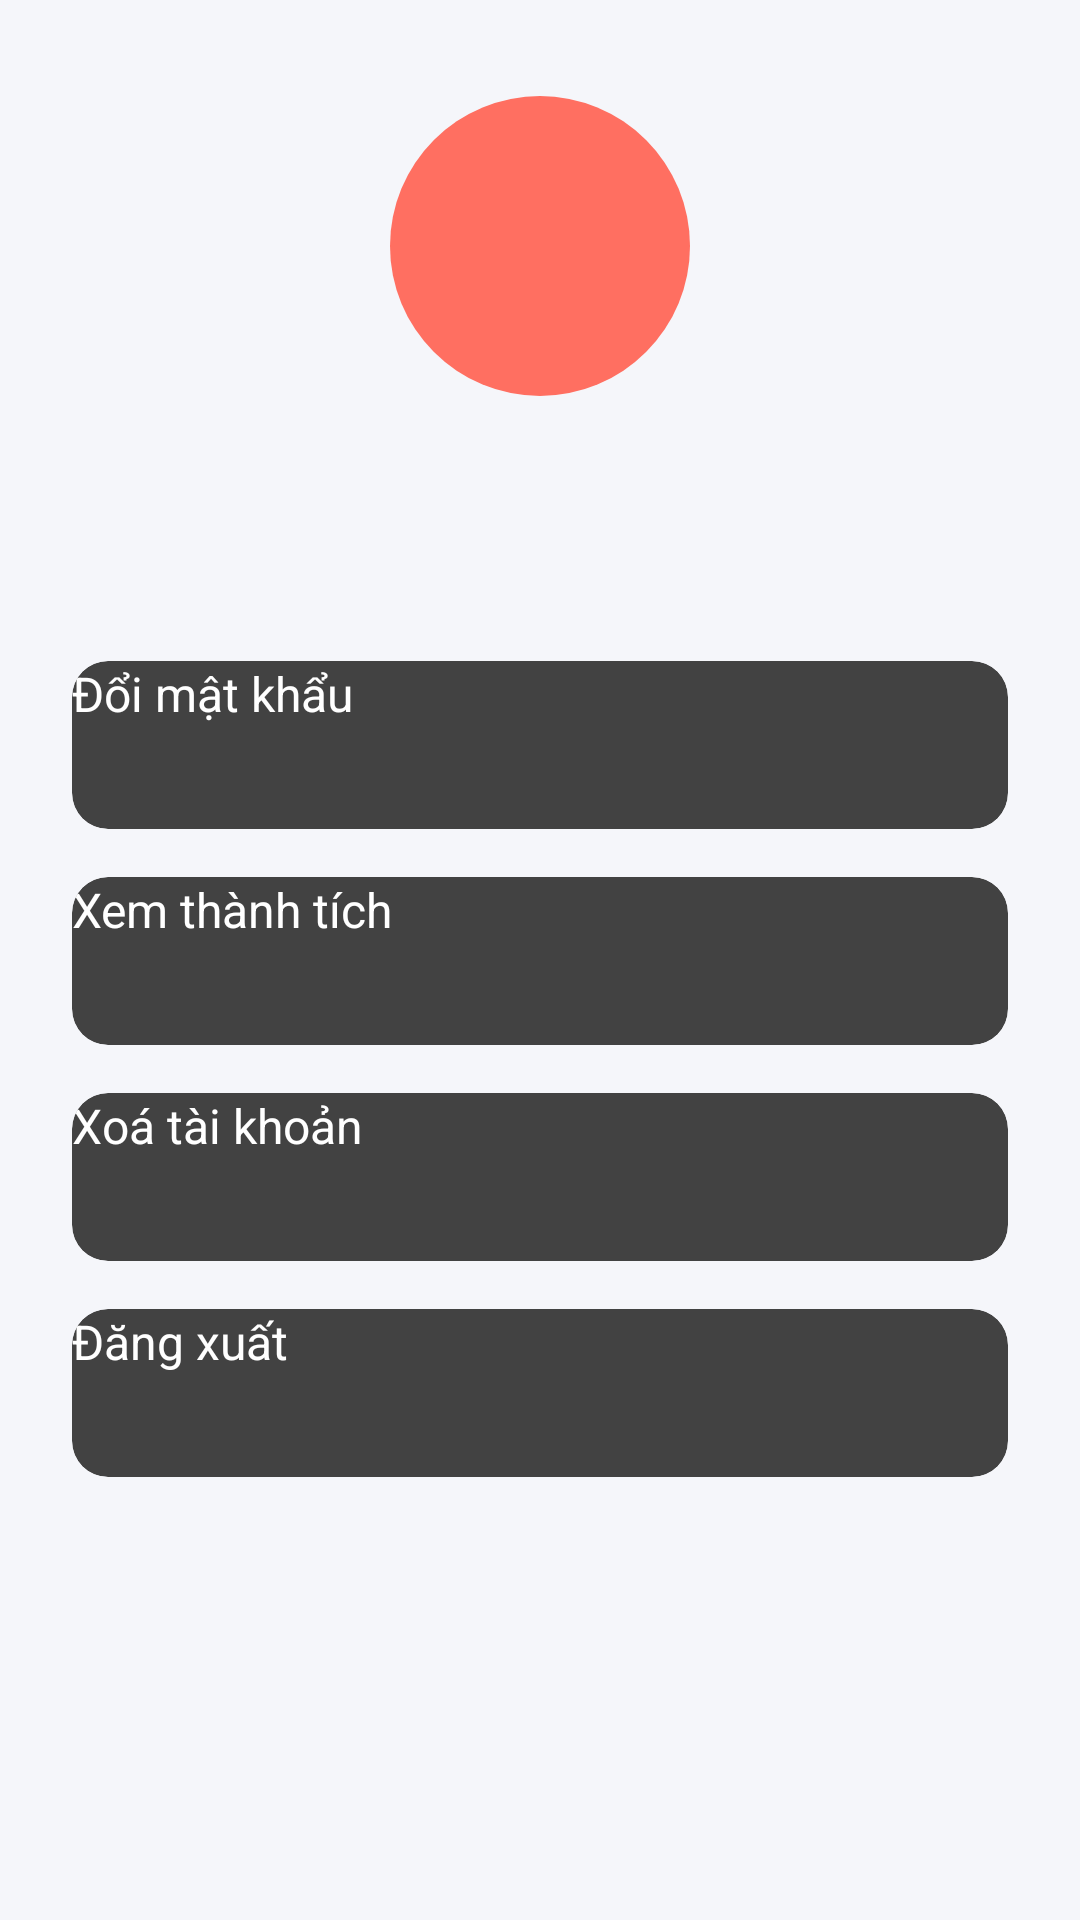

This screen was rendered from an Android layout file. Write that file and the resources it references.
<!-- AndroidManifest.xml: application theme Theme.Quizapp -->
<!-- res/layout/activity_user.xml -->
<?xml version="1.0" encoding="utf-8"?>
<androidx.constraintlayout.widget.ConstraintLayout
    xmlns:android="http://schemas.android.com/apk/res/android"
    xmlns:app="http://schemas.android.com/apk/res-auto"
    xmlns:tools="http://schemas.android.com/tools"
    android:layout_width="match_parent"
    android:layout_height="match_parent"
    android:background="#F5F6FA"
    tools:context=".UserActivity">

    
    <ImageView
        android:id="@+id/imgUserIcon"
        android:layout_width="100dp"
        android:layout_height="100dp"
        android:src="@drawable/ic_person"
        android:background="@drawable/bg_round_button"
        app:layout_constraintEnd_toEndOf="parent"
        app:layout_constraintStart_toStartOf="parent"
        app:layout_constraintTop_toTopOf="parent"
        android:layout_marginTop="32dp"/>

    
    <TextView
        android:id="@+id/txtUserName"
        android:layout_width="wrap_content"
        android:layout_height="wrap_content"
        android:textColor="#FF6F61"
        android:textSize="24sp"
        android:textStyle="bold"
        app:layout_constraintTop_toBottomOf="@id/imgUserIcon"
        app:layout_constraintStart_toStartOf="parent"
        app:layout_constraintEnd_toEndOf="parent"
        android:layout_marginTop="16dp"/>

    
    <LinearLayout
        android:layout_width="match_parent"
        android:layout_height="wrap_content"
        android:orientation="vertical"
        android:layout_marginTop="32dp"
        app:layout_constraintTop_toBottomOf="@id/txtUserName"
        app:layout_constraintStart_toStartOf="parent">

        
        <androidx.cardview.widget.CardView
            android:layout_width="match_parent"
            android:layout_height="wrap_content"
            android:layout_marginHorizontal="24dp"
            android:layout_marginVertical="8dp"
            app:cardCornerRadius="12dp"
            app:cardElevation="4dp">

            <Button
                android:id="@+id/btnChangePassword"
                android:layout_width="match_parent"
                android:layout_height="56dp"
                android:text="Đổi mật khẩu"
                android:textColor="#FFFFFF"
                android:textSize="16sp"
                android:backgroundTint="#FFCA28"
                android:stateListAnimator="@null"/>
        </androidx.cardview.widget.CardView>

        
        <androidx.cardview.widget.CardView
            android:layout_width="match_parent"
            android:layout_height="wrap_content"
            android:layout_marginHorizontal="24dp"
            android:layout_marginVertical="8dp"
            app:cardCornerRadius="12dp"
            app:cardElevation="4dp">

            <Button
                android:id="@+id/btnViewAchievements"
                android:layout_width="match_parent"
                android:layout_height="56dp"
                android:text="Xem thành tích"
                android:textColor="#FFFFFF"
                android:textSize="16sp"
                android:backgroundTint="#FFCA28"
                android:stateListAnimator="@null"/>
        </androidx.cardview.widget.CardView>

        
        <androidx.cardview.widget.CardView
            android:layout_width="match_parent"
            android:layout_height="wrap_content"
            android:layout_marginHorizontal="24dp"
            android:layout_marginVertical="8dp"
            app:cardCornerRadius="12dp"
            app:cardElevation="4dp">

            <Button
                android:id="@+id/btnDeleteAccount"
                android:layout_width="match_parent"
                android:layout_height="56dp"
                android:text="Xoá tài khoản"
                android:textColor="#FFFFFF"
                android:textSize="16sp"
                android:backgroundTint="#FF6F61"
                android:stateListAnimator="@null"/>
        </androidx.cardview.widget.CardView>

        
        <androidx.cardview.widget.CardView
            android:layout_width="match_parent"
            android:layout_height="wrap_content"
            android:layout_marginHorizontal="24dp"
            android:layout_marginVertical="8dp"
            app:cardCornerRadius="12dp"
            app:cardElevation="4dp">

            <Button
                android:id="@+id/btnLogout"
                android:layout_width="match_parent"
                android:layout_height="56dp"
                android:text="Đăng xuất"
                android:textColor="#FFFFFF"
                android:textSize="16sp"
                android:backgroundTint="#FF6F61"
                android:stateListAnimator="@null"/>
        </androidx.cardview.widget.CardView>

    </LinearLayout>

</androidx.constraintlayout.widget.ConstraintLayout>
<!-- resources referenced by this layout -->
<resources>
  <!-- drawable bg_round_button (drawable) -->
  <shape xmlns:android="http://schemas.android.com/apk/res/android"
      android:shape="oval">
      <solid android:color="#FF6F61"/>
  </shape>
  <style name="Theme.Quizapp" parent="Base.Theme.Quizapp">
      
      <item name="android:navigationBarColor">@android:color/transparent</item>
      <item name="android:statusBarColor">@android:color/transparent</item>
      <item name="android:windowLightStatusBar">?attr/isLightTheme</item>
    </style>
</resources>
